3-way image classification set "dataset" from GitHub (Losabit/Instrument-Classification); label vocabulary: guitar, piano, saxo.

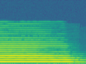
Label: saxo

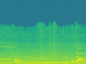
Label: piano

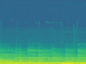
Label: guitar

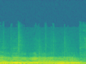
Label: saxo

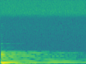
Label: piano

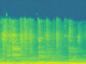
Label: guitar
